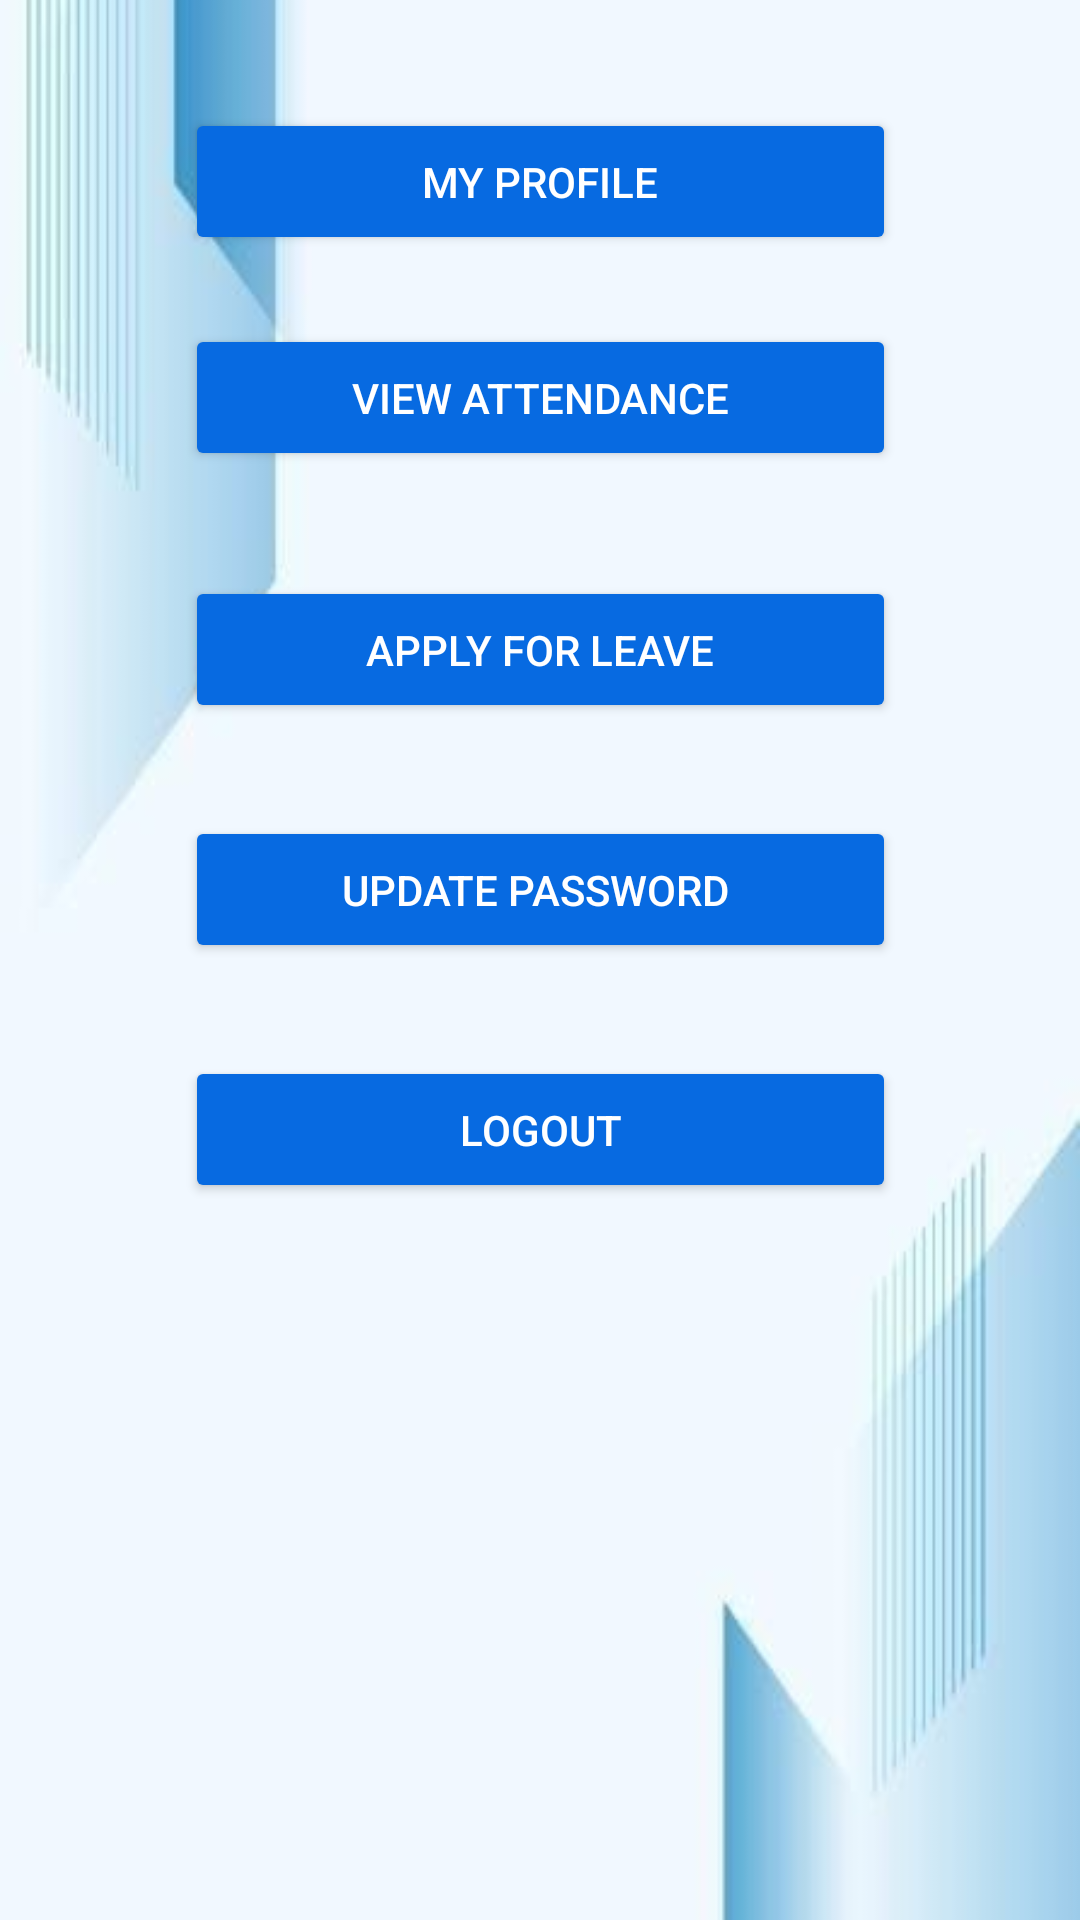

Android layout source for this screen:
<!-- AndroidManifest.xml: application theme Theme.Hireling -->
<!-- res/layout/for_user.xml -->
<?xml version="1.0" encoding="utf-8"?>
<androidx.constraintlayout.widget.ConstraintLayout xmlns:android="http://schemas.android.com/apk/res/android"
    xmlns:app="http://schemas.android.com/apk/res-auto"
    xmlns:tools="http://schemas.android.com/tools"
    android:layout_width="match_parent"
    android:layout_height="match_parent"
    android:background="@drawable/back2">

    <Button
        android:id="@+id/view_att"
        android:layout_width="237dp"
        android:layout_height="49dp"
        android:layout_marginTop="108dp"
        android:backgroundTint="#076AE1"
        android:text="View Attendance"
        android:textColor="@color/white"
        app:cornerRadius="10dp"
        app:layout_constraintEnd_toEndOf="parent"
        app:layout_constraintStart_toStartOf="parent"
        app:layout_constraintTop_toTopOf="parent" />

    <Button
        android:id="@+id/my_prof"
        android:layout_width="237dp"
        android:layout_height="49dp"
        android:layout_marginTop="36dp"
        android:backgroundTint="#076AE1"
        android:onClick="my_profile"
        android:text="My Profile"
        android:textColor="@color/white"
        app:cornerRadius="10dp"
        app:layout_constraintEnd_toEndOf="parent"
        app:layout_constraintStart_toStartOf="parent"
        app:layout_constraintTop_toTopOf="parent" />













    <Button
        android:id="@+id/update_password"
        android:layout_width="237dp"
        android:layout_height="49dp"
        android:layout_marginTop="272dp"
        android:backgroundTint="#076AE1"
        android:text="Update Password "
        android:textColor="@color/white"
        app:cornerRadius="10dp"
        app:layout_constraintEnd_toEndOf="parent"
        app:layout_constraintStart_toStartOf="parent"
        app:layout_constraintTop_toTopOf="parent" />


    <Button
        android:id="@+id/logout"

        android:layout_width="237dp"
        android:layout_height="49dp"
        android:layout_marginTop="352dp"
        android:backgroundTint="#076AE1"
        android:text="Logout"
        android:textColor="@color/white"
        app:cornerRadius="10dp"
        app:layout_constraintEnd_toEndOf="parent"
        app:layout_constraintStart_toStartOf="parent"
        app:layout_constraintTop_toTopOf="parent" />















    <Button
        android:id="@+id/leave_button"
        android:layout_width="237dp"
        android:layout_height="49dp"
        android:layout_marginTop="192dp"
        android:backgroundTint="#076AE1"
        android:text="Apply For Leave"
        android:textColor="@color/white"
        app:cornerRadius="10dp"
        app:layout_constraintEnd_toEndOf="parent"
        app:layout_constraintStart_toStartOf="parent"
        app:layout_constraintTop_toTopOf="parent" />

</androidx.constraintlayout.widget.ConstraintLayout>
<!-- resources referenced by this layout -->
<resources>
  <color name="white">#FFFFFFFF</color>
  <!-- drawable back2: jpeg bitmap (drawable, 8826 bytes) -->
  <style name="Theme.Hireling" parent="Theme.MaterialComponents.DayNight.DarkActionBar">
          
          <item name="colorPrimary">@color/blue</item>
          <item name="colorPrimaryVariant">@color/blue</item>
          <item name="colorOnPrimary">@color/blue</item>
  
          
          <item name="colorSecondary">@color/teal_200</item>
          <item name="colorSecondaryVariant">@color/teal_700</item>
          <item name="colorOnSecondary">@color/black</item>
          
          <item name="android:statusBarColor">?attr/colorPrimaryVariant</item>
          
      </style>
  <color name="blue">#076AE1</color>
  <color name="teal_200">#FF03DAC5</color>
  <color name="teal_700">#FF018786</color>
  <color name="black">#FF000000</color>
</resources>
